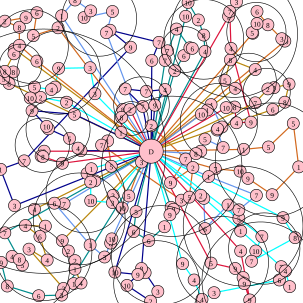

Values plotted in this chart, from the file beside it:
234.000000, 268.000000, 3, 213.000000, 324.000000, 5, 184.000000, 275.000000, 5, 178.000000, 233.000000, 1, 168.000000, 240.000000, 7, 300.000000, 331.000000, 3, 313.000000, 326.000000, 5, 319.000000, 277.000000, 2
106, 337, 7, 90, 336, 6, 149, 405, 1, 173, 425, 3, 183, 402, 8, 185, 395, 10
73, 250, 9, 68, 258, 5, 71, 259, 8, 103, 270, 9
110, 169, 2, 67, 161, 2, 57, 160, 2, 50, 162, 10, 57, 144, 5, 85, 148, 4, 91, 144, 5, 97, 113, 9
251, 100, 6, 263, 70, 7, 182, 50, 2, 216, 78, 9, 40, 266, 7, 1, 280, 1, 24, 340, 3
339, 85, 4, 337, 58, 8, 328, 33, 2, 311, 4, 10, 307, 27, 10
389, 146, 4, 422, 115, 4, 381, 99, 8, 372, 133, 5
356, 279, 7, 397, 283, 10, 410, 295, 9, 450, 322, 9, 494, 276, 1, 485, 204, 5, 444, 243, 5, 403, 247, 1
345, 292, 1, 424, 323, 7, 395, 347, 7, 395, 361, 5, 398, 382, 1, 377, 339, 1, 339, 378, 6, 337, 328, 3
349, 435, 5, 389, 444, 9, 402, 459, 2, 404, 469, 9, 413, 496, 9, 398, 415, 4
302, 436, 9, 321, 463, 4, 334, 495, 4, 354, 484, 3, 462, 463, 6, 479, 474, 1, 472, 448, 4, 465, 441, 7
234, 444, 8, 240, 451, 7, 261, 482, 3, 249, 498, 2, 210, 472, 10, 228, 454, 9, 190, 450, 10
225, 350, 5, 221, 383, 6, 246, 398, 6, 272, 375, 1, 281, 355, 9, 287, 346, 9, 283, 343, 4
103, 398, 9, 113, 415, 2, 124, 431, 2, 124, 445, 1, 134, 468, 4, 122, 469, 1, 105, 477, 3, 48, 412, 3
96, 46, 2, 55, 59, 5, 61, 21, 6, 43, 29, 9, 8, 35, 2, 32, 45, 8, 32, 75, 4, 61, 101, 6
176, 54, 7, 186, 19, 5, 139, 29, 10, 150, 18, 3, 124, 0.000000, 8, 102, 26, 1
378, 27, 2, 391, 3, 3, 380, 19, 7, 382, 80, 4, 415, 202, 9, 391, 203, 4, 388, 177, 8, 374, 178, 10
433, 391, 7, 423, 415, 10, 416, 432, 7, 488, 393, 8, 468, 360, 9
236, 176, 7, 207, 147, 7, 242, 151, 7, 273, 148, 4, 256, 174, 9
102, 488, 3, 64, 489, 6, 12, 473, 8, 2, 434, 9, 20, 424, 4, 37, 438, 5, 32, 429, 8, 8, 385, 7
24, 81, 8, 23, 89, 6, 8, 118, 8, 6, 130, 5, 22, 119, 8, 15, 138, 8
471, 68, 10, 466, 64, 3, 443, 41, 8, 425, 19, 6, 425, 39, 10, 417, 54, 5, 418, 55, 8
333, 189, 10, 343, 182, 1, 349, 173, 4, 367, 210, 3, 360, 213, 4, 359, 215, 4, 369, 244, 7, 339, 230, 5
200, 219, 1, 201, 194, 8, 203, 181, 8, 215, 181, 2
187, 323, 3, 202, 344, 10, 186, 335, 3, 150, 332, 10, 150, 301, 2, 157, 299, 5, 144, 287, 1, 151, 279, 1
123, 189, 5, 53, 183, 9, 77, 209, 10, 80, 213, 4, 115, 229, 5, 129, 245, 4, 134, 249, 2
273, 100, 7, 277, 84, 7, 292, 48, 4, 314, 79, 4, 318, 80, 6, 304, 92, 6, 289, 117, 2
422, 170, 7, 443, 147, 2, 453, 145, 3, 478, 139, 9, 471, 169, 8, 451, 181, 6
